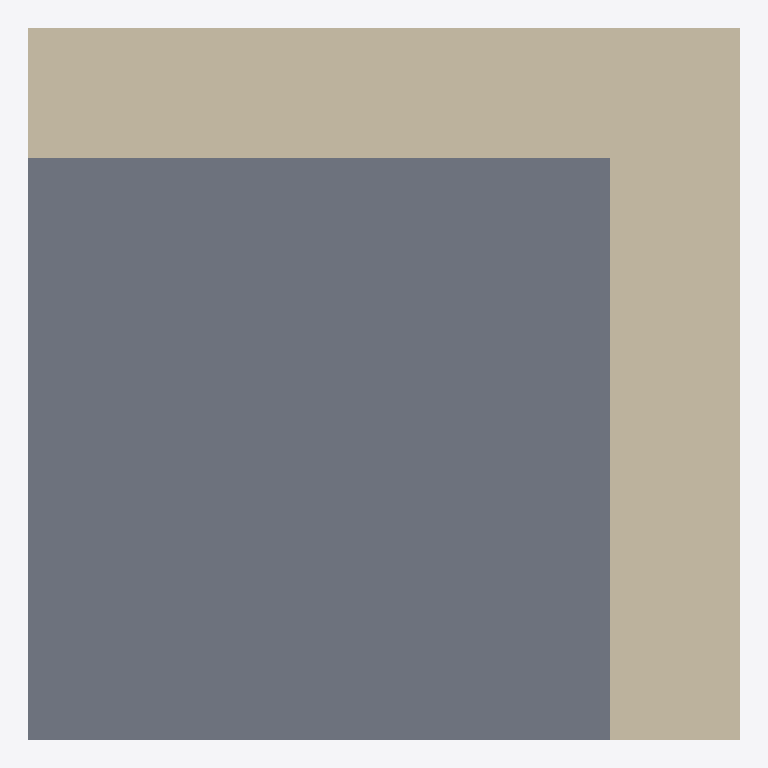
Plan cut of the same IFC building model at storey 'Parede da fundação T.O.' (level -0.30 m, cut at 1.10 m), seen from above with north up, elements coloured by IFC class (only those large enough to see are counted): 2 walls (beige), 1 slab (grey). Cut surfaces are drawn darker.
Extent 1.1 m × 1.1 m × 3.2 m (x, y, z). Storeys (6): Sapata B.O. at -4.60 m; Sapata T.O. at -4.30 m; Laje T.O. at -4.00 m; Parede da fundação T.O. at -0.30 m; Nível 1 at 0.00 m; Nível 2 at 4.00 m. Elements (4): 2 IfcSlab, 2 IfcWallStandardCase.

HEADER;
FILE_DESCRIPTION(('ViewDefinition [CoordinationView_V2.0]','RevitIdentifiers [VersionGUID: 780d64cf-10ae-4d26-9c35-43c93df0825b, NumberOfSaves: 4]','CoordinateReference [CoordinateBase: Coordenadas compartilhadas]'),'2;1');
FILE_NAME('0001','2024-02-07T02:06:23-03:00',(''),(''),'ODA SDAI 24.3','Autodesk Revit 24.1.11.26 (PTB) - IFC 24.1.11.26','');
FILE_SCHEMA(('IFC2X3'));
ENDSEC;
DATA;
#104=IFCPROJECT('1TnnmYPIf8aAt$IM7PIr$b',#18,'0001',$,$,'Nome do projeto','Status do projeto',(#99),#96);
#135=IFCSITE('1TnnmYPIf8aAt$IM7PIr$d',#18,'Default',$,$,#134,$,$,.ELEMENT.,(-15,-52,0,-120620),(-47,-55,0,-114440),0.0,$,$);
#109=IFCBUILDING('1TnnmYPIf8aAt$IM7PIr$a',#18,'',$,$,#107,$,'',.ELEMENT.,$,$,#108);
#113=IFCBUILDINGSTOREY('2qYKvFEvH4cPghyPNWjrgR',#18,'Sapata B.O.',$,'Nível:Cabeça de 8 mm',#112,$,'Sapata B.O.',.ELEMENT.,-4599.999999999999);
#117=IFCBUILDINGSTOREY('2qYKvFEvH4cPghyPNWjrgr',#18,'Sapata T.O.',$,'Nível:Cabeça de 8 mm',#116,$,'Sapata T.O.',.ELEMENT.,-4300.0);
#121=IFCBUILDINGSTOREY('2qYKvFEvH4cPghyPNWjrjP',#18,'Laje T.O.',$,'Nível:Cabeça de 8 mm',#120,$,'Laje T.O.',.ELEMENT.,-3999.9999999999995);
#125=IFCBUILDINGSTOREY('2qYKvFEvH4cPghyPNWjrjp',#18,'Parede da fundação T.O.',$,'Nível:Cabeça de 8 mm',#124,$,'Parede da fundação T.O.',.ELEMENT.,-299.99999999999994);
#128=IFCBUILDINGSTOREY('3Aw$FV5MbAufEo59pkoNgA',#18,'Nível 1',$,'Nível:Cabeça de 8 mm',#127,$,'Nível 1',.ELEMENT.,0.0);
#132=IFCBUILDINGSTOREY('3kSL0VGKv3gxJCujeqtuJj',#18,'Nível 2',$,'Nível:Cabeça de 8 mm',#131,$,'Nível 2',.ELEMENT.,3999.9999999999995);
#188=IFCSLAB('18MtsJ2ZL4ZPOrI2Jdp2Xq',#18,'Piso:Concreto-comercial 362 mm:297299',$,'Piso:Concreto-comercial 362 mm',#174,#187,'297299',.FLOOR.);
#244=IFCWALLSTANDARDCASE('18MtsJ2ZL4ZPOrI2Jdp2Ye',#18,'Parede básica:Genérico - 200 mm:297359',$,'Parede básica:Genérico - 200 mm',#228,#243,'297359');
#279=IFCWALLSTANDARDCASE('18MtsJ2ZL4ZPOrI2Jdp2ZY',#18,'Parede básica:Genérico - 200 mm:297413',$,'Parede básica:Genérico - 200 mm',#267,#278,'297413');
ENDSEC;
